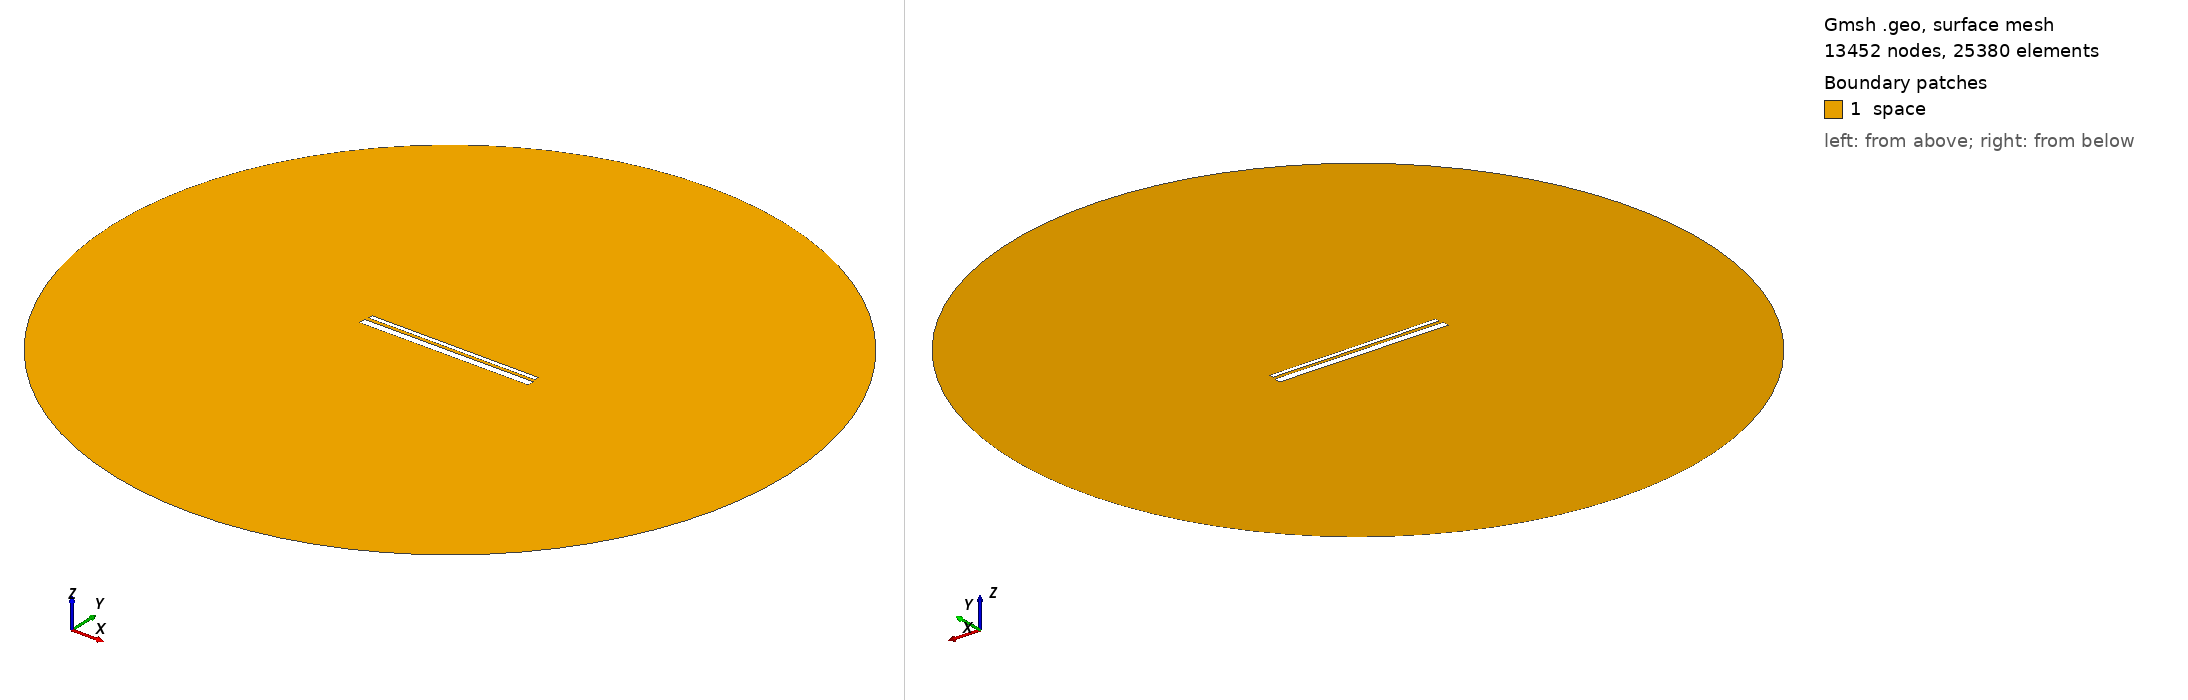

Gmsh geometry script, surface-meshed: 13452 nodes, 25380 surface elements. Boundary patches (legend numbers): 1 space. Left view from above one corner, right view from below the opposite corner. Legend entries are the model's physical surfaces. The drawing asked Gmsh for element sizes between 1% and 20% of the model's largest extent; the script's own settings can give other sizes.

=== 906.geo (drawn) ===
// Set the geometry kernel
SetFactory("OpenCASCADE");

//---------------------------------------
// Rectangles
//---------------------------------------

// Rectangle 1 (top)
Point(1) = {-49.4, 1.35, 0, 1.0};
Point(2) = {49.4, 1.35, 0, 1.0};
Point(3) = {49.4, 4.15, 0, 1.0};
Point(4) = {-49.4, 4.15, 0, 1.0};

Line(1) = {1, 2};
Line(2) = {2, 3};
Line(3) = {3, 4};
Line(4) = {4, 1};

Line Loop(1) = {1, 2, 3, 4};
Plane Surface(1) = {1};

Rotate { {0, 0, 1}, {0,  0.75,  0}, -0.002 } {
  Surface{1};
}

// Rectangle 2 (bottom)
Point(5) = {-50,-0.75, 0, 1.0};
Point(6) = { 50,-0.75, 0, 1.0};
Point(7) = { 50,-4.75, 0, 1.0};
Point(8) = {-50,-4.75, 0, 1.0};

Line(5) = {5, 6};
Line(6) = {6, 7};
Line(7) = {7, 8};
Line(8) = {8, 5};

Line Loop(2) = {5, 6, 7, 8};
Plane Surface(2) = {2}; 


//---------------------------------------
// Circle
//---------------------------------------

// Define points
Point(9) = {0, 0, 0};        // Center
Point(10) = {200, 0, 0};     // Start point
Point(11) = {0, 200, 0};     // 90 degrees
Point(12) = {-200, 0, 0};    // 180 degrees
Point(13) = {0, -200, 0};    // 270 degrees

// Define circle arcs (each needs start, center, end)
Circle(9) = {10, 9, 11};
Circle(10) = {11, 9, 12};
Circle(11) = {12, 9, 13};
Circle(12) = {13, 9, 10};

// Define curve loop and surface if needed
Curve Loop(3) = {9, 10, 11, 12};
Surface(3) = {3};

// Subtract Rectangles from Circle
BooleanDifference{ Surface{3}; Delete; }{ Surface{1}; Surface{2}; Delete; }

//---------------------------------------
// Transfinite Lines and Surface
//---------------------------------------
r = 7;
Transfinite Line {1, 3} = 50*r Using Progression 1;
Transfinite Line {2, 4} = 2*r Using Progression 1;
Transfinite Line {5, 7} = 50*r Using Progression 1;
Transfinite Line {6, 8} = 2*r Using Progression 1;
Transfinite Line {9, 10, 11, 12} = 20 Using Progression 1;

//---------------------------------------
// Define Physical Groups
//---------------------------------------                

//--- Physical Curves
// Physical groups for boundaries
Physical Line("force_segment", 10) = {1};
Physical Line("upper_plate", 11) = {2, 3, 4};
Physical Line("lower_plate", 12) = {5, 6, 7, 8};
Physical Line("boundary", 20) = {9, 10, 11, 12};

//--- Physical Surfaces
Physical Surface("space", 30) = {3};

//---------------------------------------
// 6. Generate the Mesh
//---------------------------------------
Mesh 2;  // 2D mesh generation
